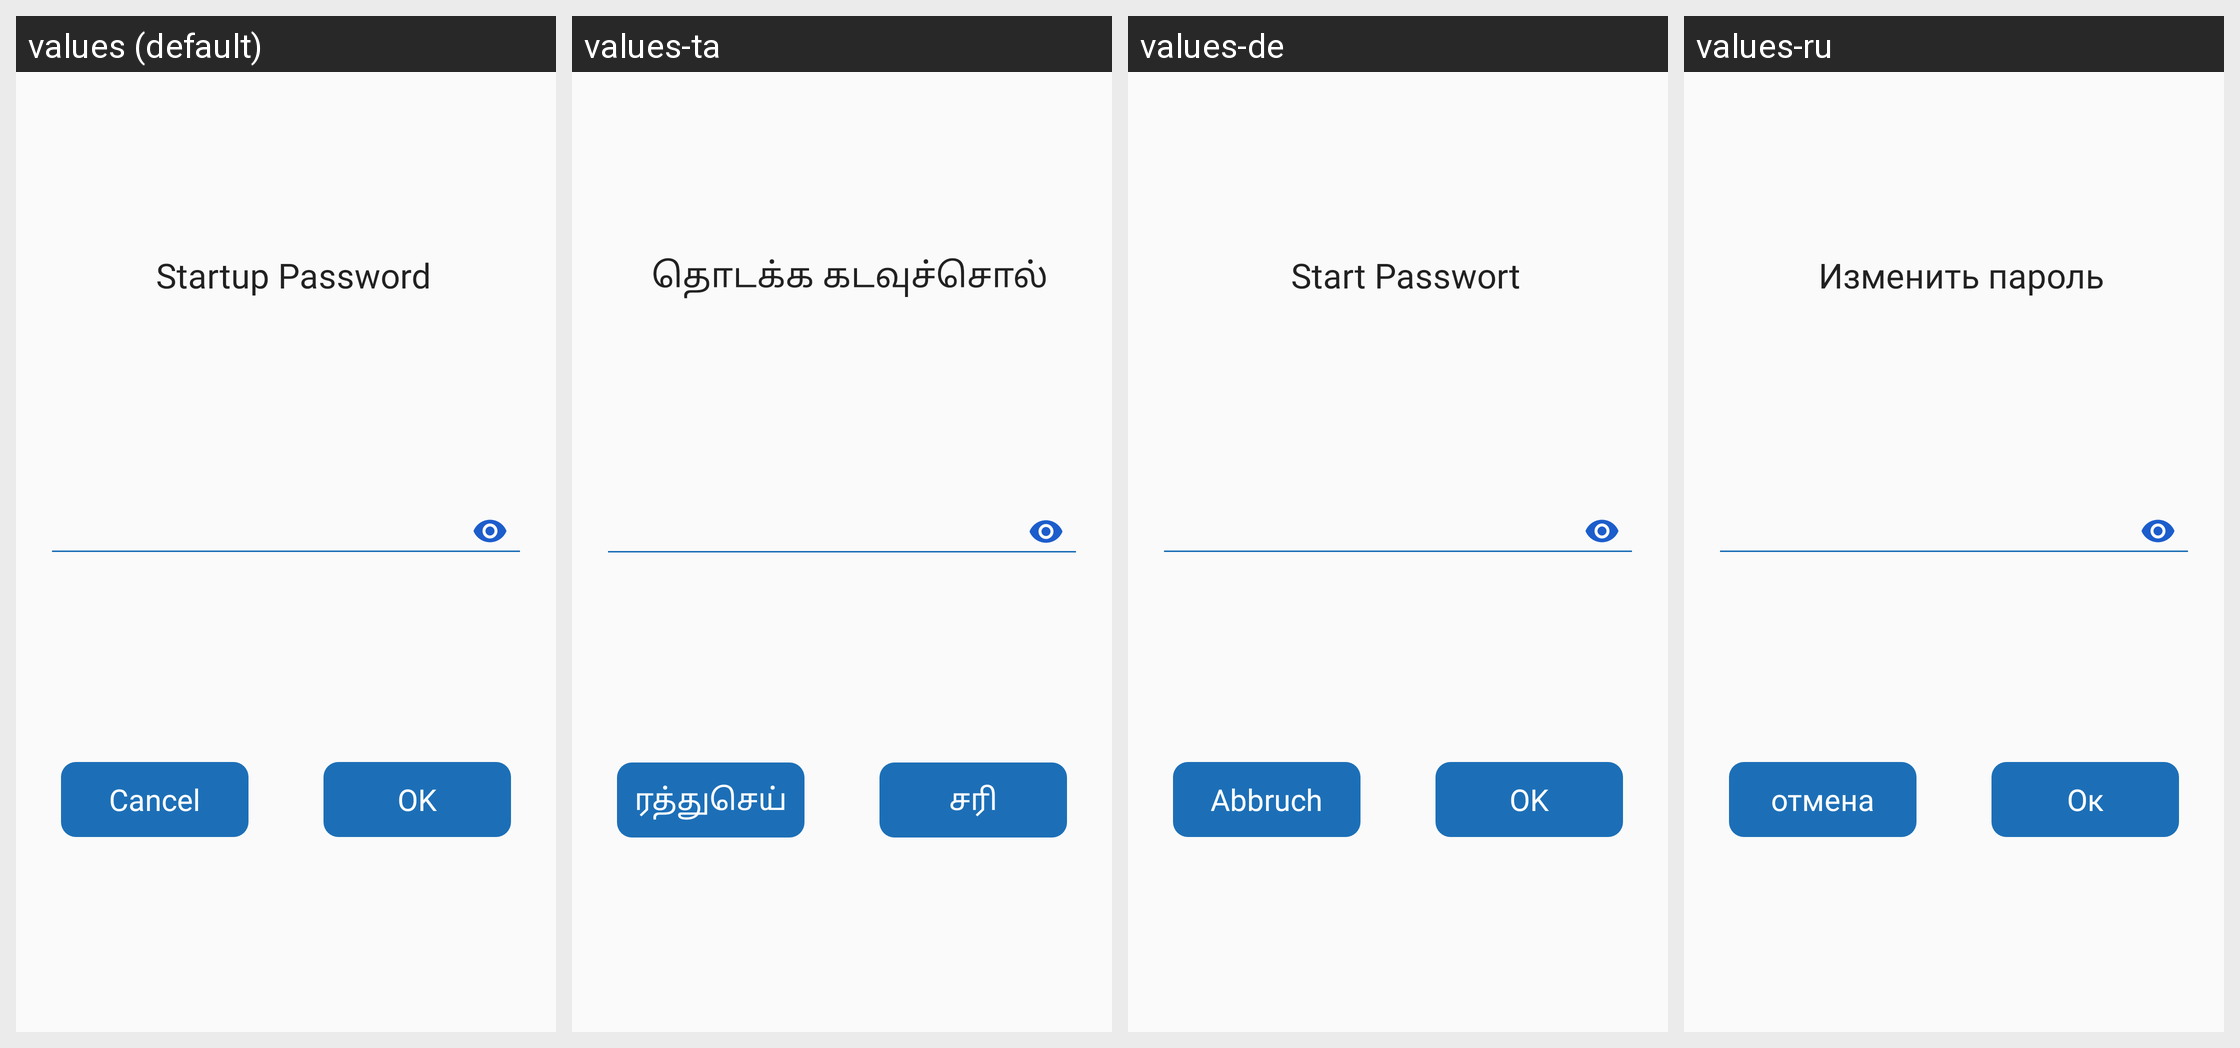

Strings drawn on this Android screen and how each of the app's shown locales translates them:
Android screen res/layout/dialog_change_database_password.xml rendered under 4 locales, left to right: values (default), values-ta, values-de, values-ru. Device: Nexus 5 (rendered at 1080×1920; each locale shown at half size, 540×960, under a caption strip naming it); theme AppTheme.SkyBlue.
Other locales in the repository, not shown: values-ar, values-ca, values-cn, values-en, values-es, values-fa, values-fr, values-he, values-in, values-iw, values-ja, values-nb-rNO, values-oc, values-pl, values-pt, values-pt-rBR, values-tr, values-uk, values-zh, values-zh-rTW.
Strings drawn on this screen, with the default value and each locale's value (text and hints the layout hard-codes, and strings that could not be matched under every locale, appear in the picture but are not listed):

settings_database_password
  values: Startup Password
  values-ta: தொடக்க கடவுச்சொல்
  values-de: Start Passwort
  values-ru: Изменить пароль

button_cancel
  values: Cancel
  values-ta: ரத்துசெய்
  values-de: Abbruch
  values-ru: отмена

button_ok
  values: OK
  values-ta: சரி
  values-de: OK
  values-ru: Ок
